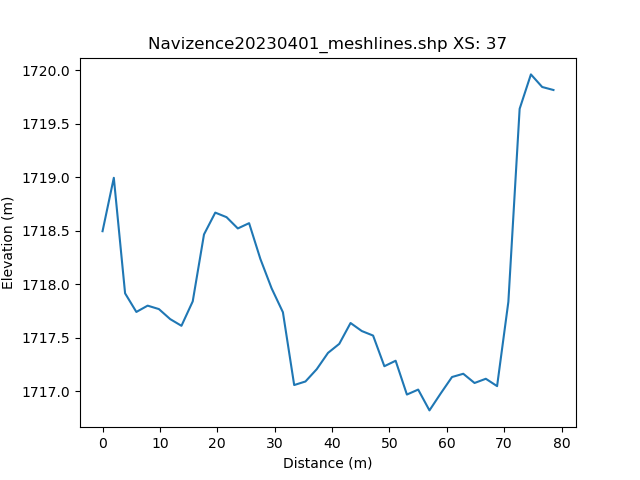

Source data for this figure (header and first rows):
, h_distance, Elevation
0, 0.0, 1718
1, 0.9921, 1719
2, 1.984, 1719
3, 2.976, 1718
4, 3.968, 1718
5, 4.96, 1718
6, 5.953, 1718
7, 6.945, 1718
8, 7.937, 1718
9, 8.929, 1718
10, 9.921, 1718
11, 10.91, 1718
12, 11.91, 1718
13, 12.9, 1718
14, 13.89, 1718
15, 14.88, 1718
16, 15.87, 1718
17, 16.87, 1718
18, 17.86, 1718
19, 18.85, 1719
20, 19.84, 1719
21, 20.83, 1719
22, 21.83, 1719
23, 22.82, 1719
24, 23.81, 1718
25, 24.8, 1719
26, 25.79, 1718
27, 26.79, 1718
28, 27.78, 1718
29, 28.77, 1718
30, 29.76, 1718
31, 30.75, 1718
32, 31.75, 1717
33, 32.74, 1717
34, 33.73, 1717
35, 34.72, 1717
36, 35.72, 1717
37, 36.71, 1717
38, 37.7, 1717
39, 38.69, 1717
40, 39.68, 1717
41, 40.68, 1717
42, 41.67, 1718
43, 42.66, 1718
44, 43.65, 1718
45, 44.64, 1718
46, 45.64, 1717
47, 46.63, 1718
48, 47.62, 1717
49, 48.61, 1717
50, 49.6, 1717
51, 50.6, 1717
52, 51.59, 1717
53, 52.58, 1717
54, 53.57, 1717
55, 54.56, 1717
56, 55.56, 1717
57, 56.55, 1717
58, 57.54, 1717
59, 58.53, 1717
... 42 more rows
